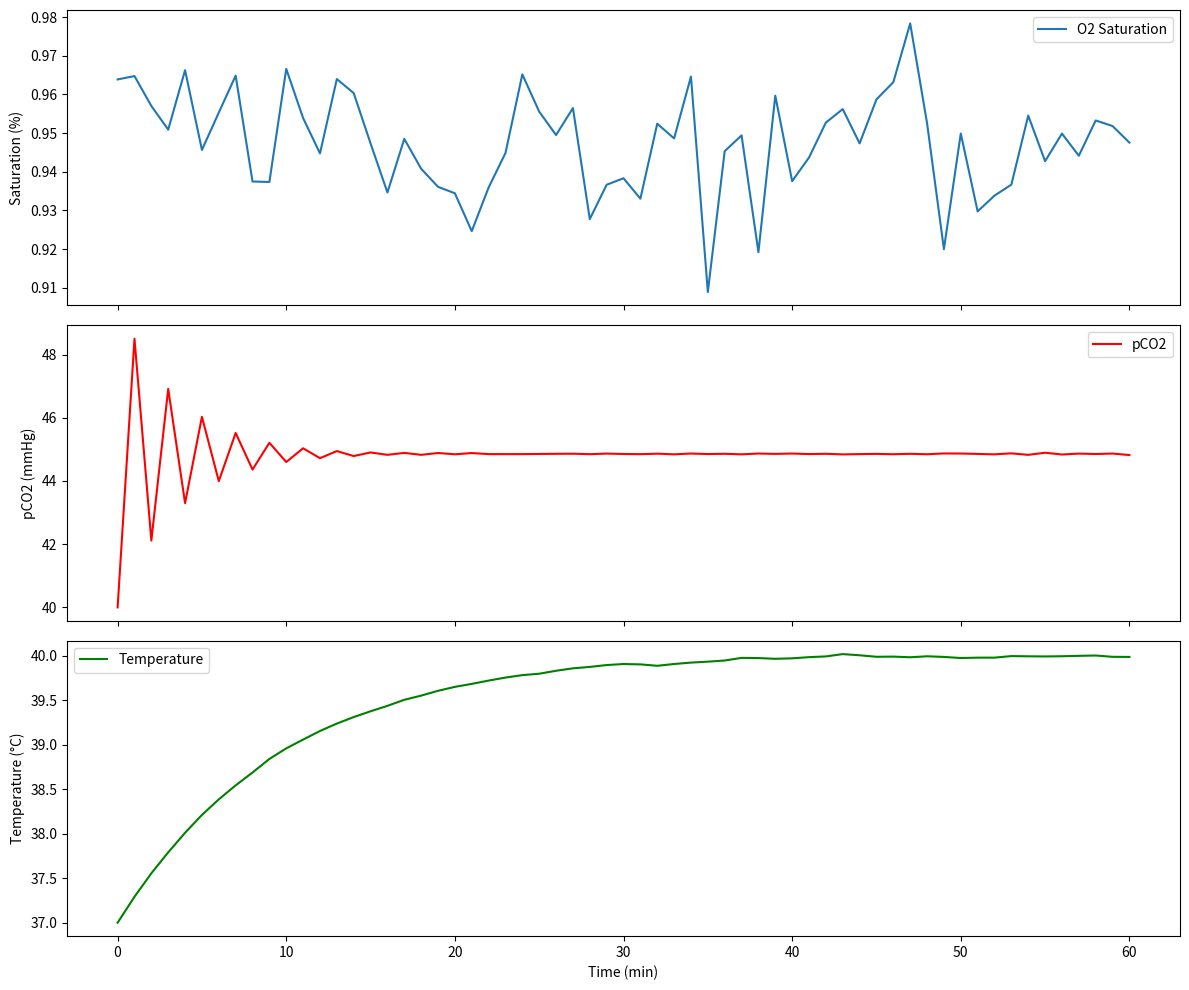

Python code for this plot:
import numpy as np
import matplotlib.pyplot as plt
from scipy.integrate import odeint
import pandas as pd

BASE_P50 = 26.0       # mmHg; baseline p50 at pH=7.4 and 37°C (Severinghaus, 1966)
BASE_HILL = 2.7       # Hill coefficient; (Dash & Bassingthwaighte, 2010)
R_Q = 0.85            # Respiratory quotient; (Lumb, 2016, p.123)
SOLUBILITY = 0.003    # mL O2/dL/mmHg; oxygen solubility (West's Respiratory Physiology)
METABOLIC_BASE = 3.5  # mL O2/kg/min; 1 MET = resting metabolic rate (Ganong, 2019)

# Temperature regulation constants (Gagge & Gonzalez, 1996, J Appl Physiol)
kT = 0.03   # °C/min per MET; rate of temperature increase due to metabolism
kCool = 0.1 # 1/min; cooling rate toward baseline (37°C)

# CO2 clearance rate (an estimated value)
kCO2 = 0.05  # 1/min

# Simplified Henderson–Hasselbalch parameters (literature approximation)
pH_base = 7.4
pH_slope = 0.0086  # per mmHg change in PCO2



class TransportModel:
    def __init__(self, weight=70, initial_po2=95, initial_pco2=40, initial_temp=37, noise=0.02):
        self.weight = weight  # in kg
        self.initial_po2 = initial_po2  # mmHg
        self.initial_pco2 = initial_pco2  # mmHg
        self.initial_temp = initial_temp  # °C
        self.noise = noise

        # For simplicity, assume resting metabolic rate = 1 MET.
        self.metabolic_rate = 1.0

    def p50(self, temp, pH):


        log_p50 = np.log10(BASE_P50) + 0.024 * (temp - 37) - 0.48 * (pH - pH_base)

        return 10 ** (log_p50 * np.random.normal(1, 0.02))

    def hill_coefficient(self):

        return max(2.0, BASE_HILL * np.random.normal(1, 0.05))

    def alveolar_ventilation(self, exercise_MET):
        ventilation_at_rest = 5
        return ventilation_at_rest * (1+ (0.6 * exercise_MET))
    def dissociation_curve(self, po2, temp, pH):
        n = self.hill_coefficient()
        p50_val = self.p50(temp, pH)
        return po2 ** n / (po2 ** n + p50_val ** n)

    def update_state(self, pco2, temp, dt, exercise_MET):

        # Calculate metabolic rate (1 MET at rest plus exercise additional METs)
        metabolic_rate = 1 + exercise_MET
        alveolar = self.alveolar_ventilation(exercise_MET)

        # Adjust the CO2 accumulation to have zero net production at rest
        dpco2 = dt * ((metabolic_rate - 1) * R_Q - kCO2 * alveolar * (pco2 - 40))
        dpco2 += (np.random.normal(0, 0.01))
        new_pco2 = pco2 + dpco2

        # Temperature change (zero net change at rest)
        dtemp = dt * (kT * (metabolic_rate - 1) - (kCool * (temp - 37) + (np.random.normal(0, self.noise))))
        new_temp = temp + dtemp

        # pH from simplified Henderson–Hasselbalch equation
        new_pH = pH_base - pH_slope * (new_pco2 - 40)

        # Oxygen partial pressure; a simple relationship with pCO2
        new_po2 = self.initial_po2 * (1 - 0.005 * (new_pco2 - 40))

        return new_pco2, new_temp, new_pH, new_po2

    def run_simulation(self, duration=60, dt=1, exercise_profile=lambda t: 0):

        times = np.arange(0, duration + dt, dt)
        # Lists to store simulation results
        pco2_vals = [self.initial_pco2]
        temp_vals = [self.initial_temp]
        pH_vals = [pH_base]  # starting at normal pH (7.4)
        po2_vals = [self.initial_po2]
        sat_vals = [self.dissociation_curve(self.initial_po2, self.initial_temp, pH_base)]

        for t in times[1:]:
            exercise_level = exercise_profile(t)
            new_pco2, new_temp, new_pH, new_po2 = self.update_state(pco2_vals[-1], temp_vals[-1], dt, exercise_level)
            pco2_vals.append(new_pco2)
            temp_vals.append(new_temp)
            pH_vals.append(new_pH)
            po2_vals.append(new_po2)
            sat_vals.append(self.dissociation_curve(new_po2, new_temp, new_pH))

        # Compile results into a DataFrame
        df = pd.DataFrame({
            'time (min)': times,
            'pCO2 (mmHg)': pco2_vals,
            'Temperature (°C)': temp_vals,
            'pH': pH_vals,
            'pO2 (mmHg)': po2_vals,
            'Saturation': sat_vals
        })
        return df


def run_multiple_simulations(num_trials=10, duration=60, dt=1, exercise_profile=lambda t: 10):
    all_results = None  # Placeholder for aggregated results

    for trial in range(1, num_trials + 1):
        model = TransportModel(noise=0.01)
        results = model.run_simulation(duration=duration, dt=dt, exercise_profile=exercise_profile)

        # Rename columns to include trial number
        results = results.rename(columns={col: f"{trial} {col}" for col in results.columns if col != 'time (min)'})

        if all_results is None:
            all_results = results  # First trial initializes the DataFrame
        else:
            all_results = all_results.merge(results.drop(columns=['time (min)']), left_index=True, right_index=True)

    return all_results


if __name__ == '__main__':
    # Run multiple simulations
    multi_trial_results = run_multiple_simulations(10)

    # Save to CSV
    multi_trial_results.to_csv('oxygen_transport_simulation_multi_trial.csv', index=False)

    # Plot results of the first trial as an example
    fig, axs = plt.subplots(3, 1, figsize=(12, 10), sharex=True)
    axs[0].plot(multi_trial_results['time (min)'], multi_trial_results['1 Saturation'], label='O2 Saturation')
    axs[0].set_ylabel('Saturation (%)')
    axs[0].legend()

    axs[1].plot(multi_trial_results['time (min)'], multi_trial_results['1 pCO2 (mmHg)'], 'r', label='pCO2')
    axs[1].set_ylabel('pCO2 (mmHg)')
    axs[1].legend()

    axs[2].plot(multi_trial_results['time (min)'], multi_trial_results['1 Temperature (°C)'], 'g', label='Temperature')
    axs[2].set_ylabel('Temperature (°C)')
    axs[2].set_xlabel('Time (min)')
    axs[2].legend()

    plt.tight_layout()
    plt.show()
